Image classification data set "dataset" (yancarm/Plant-Recognition on GitHub). Class labels (5): barbados cherry, betel, caricature plant, sweet potato, vieux garcon.

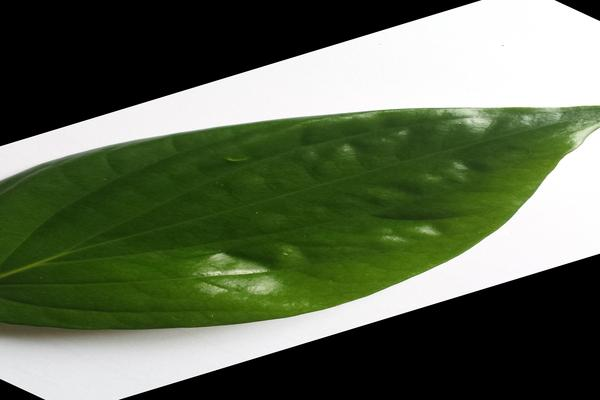
Label: betel

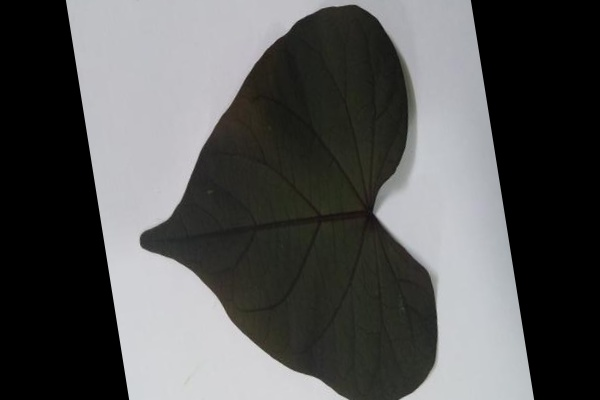
Label: sweet potato

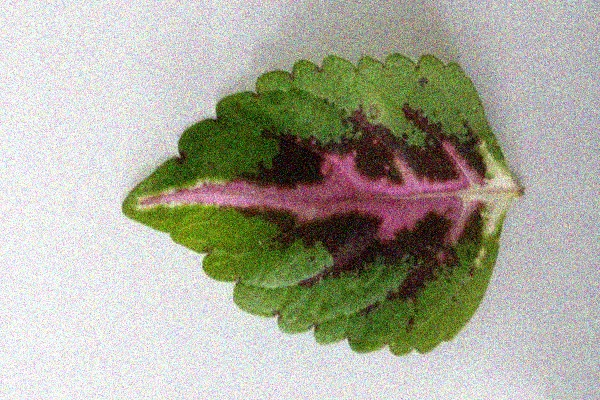
Label: vieux garcon

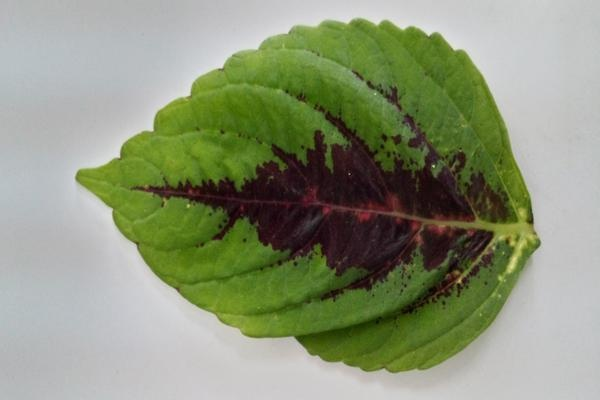
Label: vieux garcon

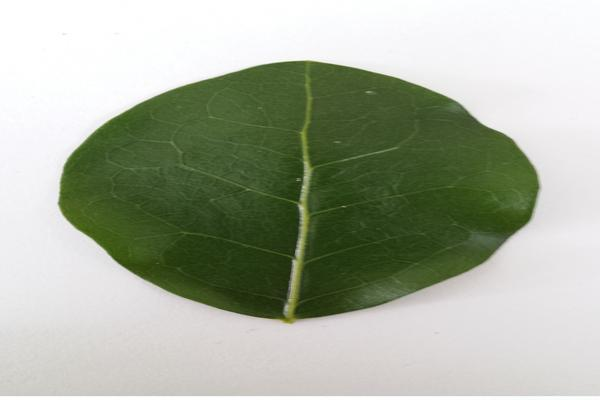
Label: barbados cherry

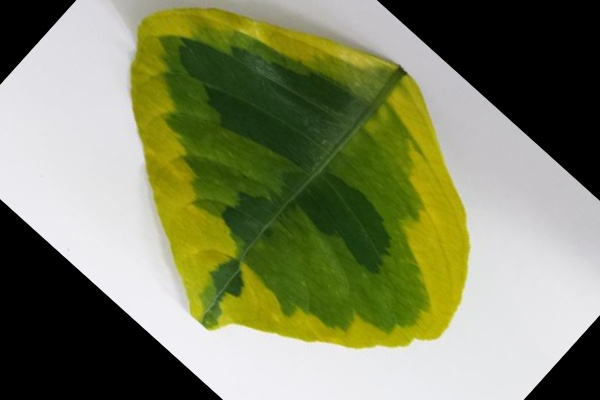
Label: caricature plant
